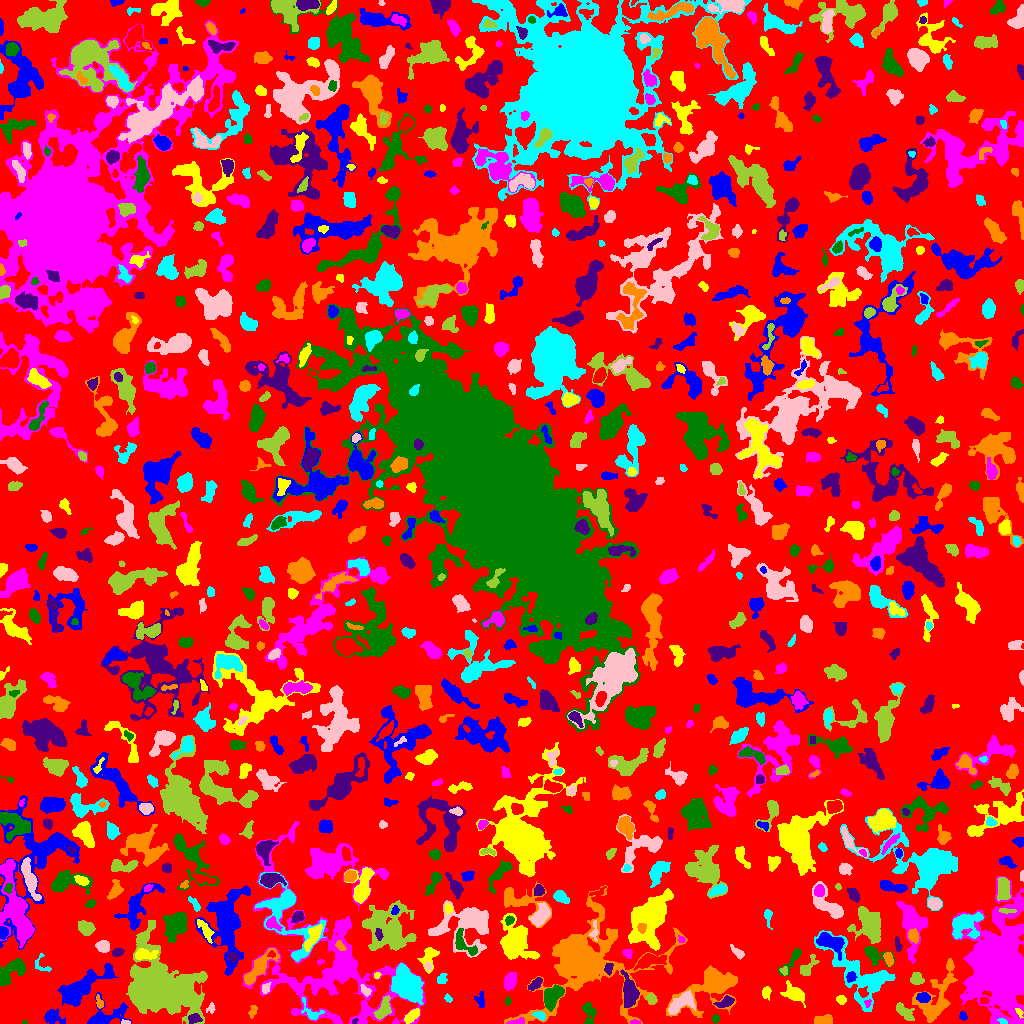

Source data for this figure (header and first rows):
ID, X, Y, A, B, theta, total_flux, mu_max, mu_median, mu_mean, R_fwhm, R_e, R10, R90, x_start, x_end, y_start, y_end, area, greylevel
0, 527.4, 510.1, 299.6, 292, 0.6355, 687750, 7.0, 1.0, 1.037, 54.56, 209.2, 77.92, 337, 0, 1023, 0, 1023, 663435, 1.037
1, 52.37, 6.936, 4.471, 3.26, -0.3344, 561.0, 7.0, 2.0, 2.516, 4.222, 4.26, 1.693, 7.247, 44, 65, 0, 15, 223, 4.516
2, 411.4, 7.905, 4.565, 1.96, 0.7364, 454.0, 8.0, 3.0, 2.837, 4.107, 3.7, 1.382, 5.863, 404, 419, 0, 15, 160, 6.838
3, 635.1, 1.148, 2.575, 1.046, -0.04056, 88.0, 4.0, 2.0, 2.047, 2.932, 2.034, 0.7979, 3.141, 630, 640, 0, 4, 43, 6.047
4, 24.73, 0.8462, 0.9959, 0.8483, -0.3136, 26.0, 4.0, 1.0, 1.238, 1.596, 0.9772, 0.0, 1.784, 22, 27, 0, 3, 21, 5.238
5, 354.2, 2.068, 1.711, 1.065, 0.6763, 44.0, 2.0, 2.0, 1.375, 2.821, 1.784, 0.7979, 2.523, 352, 358, 0, 5, 32, 8.375
6, 936.7, 25.49, 17, 7.316, 1.114, 3662, 11.0, 4.0, 4.293, 7.485, 9.525, 3.478, 14.95, 912, 957, 1, 65, 853, 5.293
7, 1003, 2.014, 2.106, 1.276, -0.333, 70.0, 3.0, 1.0, 1.429, 2.585, 1.954, 0.7979, 3.192, 997, 1007, 0, 5, 49, 10.43
8, 125.4, 0.9661, 2.312, 0.966, -0.0582, 59.0, 3.0, 1.0, 1.513, 2.459, 1.784, 0.5642, 2.877, 121, 130, 0, 4, 39, 5.513
9, 383.4, 14.62, 5.896, 2.897, 1.133, 861.0, 7.0, 4.0, 3.558, 6.257, 5.078, 2.034, 7.715, 373, 391, 4, 28, 242, 7.558
10, 851.4, 3.51, 3.787, 2.259, 0.381, 296.0, 5.0, 2.0, 1.922, 4.406, 3.656, 1.493, 5.412, 843, 861, 0, 11, 154, 4.922
11, 963, 7.49, 2.351, 1.8, -1.111, 143.0, 4.0, 2.0, 2.2, 4.029, 2.646, 0.9772, 3.989, 959, 967, 3, 12, 65, 4.2
12, 1019, 11.65, 2.552, 1.16, -1.024, 117.0, 4.0, 2.0, 2.127, 3.29, 2.111, 0.7979, 3.29, 1015, 1023, 5, 15, 55, 14.13
13, 517.5, 1.512, 4.086, 1.368, 0.1138, 203.0, 6.0, 2.0, 2.36, 3.478, 2.706, 0.9772, 4.37, 506, 524, 0, 6, 86, 7.36
14, 715.3, 4.719, 1.97, 1.826, 1.504, 185.0, 6.0, 3.0, 2.984, 3.338, 2.459, 0.9772, 3.827, 712, 719, 0, 9, 62, 4.984
15, 194.5, 5.032, 3.305, 2.273, 0.04762, 343.0, 6.0, 3.0, 2.932, 4.687, 3.478, 1.382, 5.293, 188, 202, 0, 10, 117, 8.932
16, 823.5, 3.156, 4.54, 2.035, 0.08386, 256.0, 3.0, 2.0, 1.59, 5.528, 3.7, 1.596, 5.499, 814, 832, 0, 9, 161, 4.59
17, 539.5, 7.835, 3.075, 1.771, -0.3739, 352.0, 9.0, 4.0, 3.955, 3.192, 2.877, 1.128, 4.583, 532, 545, 3, 12, 89, 7.955
18, 210.5, 15.11, 2.589, 1.916, 0.7499, 65.0, 2.0, 1.0, 0.9155, 4.107, 2.523, 0.9772, 3.827, 206, 215, 10, 21, 71, 3.915
19, 159.4, 35.17, 15.83, 13.09, -0.6548, 38465, 55.0, 5.0, 10.78, 11.91, 12.53, 4.82, 26.75, 126, 207, 0, 103, 3568, 11.78
20, 232.9, 6.251, 3.411, 2.279, 1.481, 179.0, 3.0, 1.0, 1.252, 4.297, 3.568, 1.262, 5.47, 228, 238, 0, 14, 143, 4.252
21, 480.1, 22.67, 4.196, 2.407, -1.315, 236.0, 4.0, 2.0, 2.017, 4.652, 3.192, 1.262, 5.232, 474, 484, 16, 32, 117, 4.017
22, 795, 29.48, 5.486, 3.282, -0.5275, 872.0, 9.0, 2.0, 2.997, 4.754, 4.82, 1.871, 7.999, 780, 805, 16, 43, 291, 4.997
23, 867.6, 20.81, 1.975, 1.507, 1.482, 53.0, 3.0, 1.0, 1.128, 2.111, 1.954, 0.5642, 3.141, 864, 871, 16, 24, 47, 6.128
24, 588.9, 9.754, 6.539, 2.959, -1.505, 694.0, 9.0, 3.0, 3.353, 3.338, 4.583, 1.596, 7.378, 582, 596, 0, 21, 207, 4.353
25, 724.3, 21.06, 5.038, 2.127, 0.5119, 156.0, 3.0, 1.0, 1.013, 3.568, 3.478, 1.493, 5.614, 713, 734, 16, 28, 154, 5.013
26, 252.7, 12.6, 2.797, 1.533, 1.177, 108.0, 3.0, 1.0, 1.241, 3.192, 2.523, 0.9772, 4.068, 248, 257, 5, 18, 87, 4.241
27, 311.8, 10.33, 6.351, 3.445, -0.7485, 296.0, 5.0, 1.0, 1.762, 3.523, 3.7, 1.382, 6.531, 301, 324, 4, 26, 168, 5.762
28, 681.4, 20.76, 7.838, 3.576, 0.5771, 1708, 11.0, 4.0, 4.679, 6.723, 6.103, 2.394, 9.39, 668, 695, 9, 33, 365, 8.679
29, 904.9, 11.21, 5.528, 2.463, -0.7435, 815.0, 9.0, 4.0, 3.881, 4.687, 4.514, 1.693, 7.159, 896, 914, 3, 21, 210, 6.881
30, 984, 22.87, 2.018, 1.349, 0.005664, 68.0, 4.0, 1.0, 1.172, 2.706, 2.034, 0.5642, 3.192, 980, 989, 20, 26, 58, 7.172
31, 103.6, 6.332, 10.34, 5.436, 0.329, 2134, 16.0, 3.0, 4.7, 5.47, 5.47, 2.111, 10.42, 87, 131, 0, 31, 454, 5.7
32, 841, 23.65, 1.937, 1.707, -0.8523, 119.0, 5.0, 1.0, 1.417, 2.459, 2.257, 0.7979, 3.7, 836, 846, 19, 28, 84, 4.417
33, 1004, 50.61, 17.09, 10.9, -1.493, 105899, 141.0, 6.0, 20.37, 12.28, 12.51, 4.951, 27.38, 951, 1023, 0, 147, 5199, 21.37
34, 507.5, 22.0, 1.549, 1.258, -0.0, 30.0, 2.0, 1.0, 0.6122, 2.877, 1.784, 0.5642, 2.646, 505, 511, 18, 27, 49, 3.612
35, 629.2, 31.54, 8.011, 3.367, -1.47, 1558, 10.0, 4.0, 3.915, 6.457, 6.024, 2.185, 9.624, 620, 639, 16, 54, 398, 7.915
36, 99.65, 20.3, 2.769, 1.601, -1.178, 161.0, 5.0, 2.0, 2.038, 3.192, 2.523, 0.9772, 3.909, 96, 103, 15, 29, 79, 6.038
37, 448.1, 24.92, 2.053, 1.434, -0.9095, 71.0, 3.0, 1.0, 1.291, 2.523, 2.111, 0.7979, 3.432, 444, 452, 21, 30, 55, 6.291
38, 365.4, 32.7, 3.11, 1.733, -0.8241, 135.0, 3.0, 1.0, 1.5, 3.523, 2.877, 1.128, 4.618, 360, 371, 27, 39, 90, 6.5
39, 651.1, 24.48, 2.245, 1.879, -0.6008, 219.0, 6.0, 2.0, 2.547, 3.656, 2.646, 0.9772, 4.107, 646, 656, 20, 30, 86, 6.547
40, 441.9, 9.61, 8.591, 5.944, -1.359, 1553, 12.0, 3.0, 3.276, 4.983, 6.257, 2.257, 10.33, 429, 454, 0, 31, 474, 6.276
41, 923.7, 25.93, 2.976, 2.417, 0.05072, 469.0, 8.0, 3.0, 3.636, 4.334, 3.385, 1.382, 5.441, 916, 930, 21, 31, 129, 8.636
42, 766.1, 32.4, 2.305, 1.52, 0.8731, 121.0, 6.0, 1.0, 1.198, 2.257, 2.185, 0.7979, 3.785, 762, 771, 23, 37, 101, 4.198
43, 328.3, 58.83, 48.52, 28.71, -0.9245, 15819, 11.0, 3.0, 3.289, 12.46, 22.11, 7.899, 35.57, 241, 425, 0, 202, 4809, 4.289
44, 552.3, 27.21, 5.79, 3.372, 0.9762, 1500, 10.0, 4.0, 4.249, 7.203, 5.47, 2.257, 8.463, 544, 564, 12, 39, 353, 8.249
45, 534.9, 39.45, 4.295, 1.784, 0.6695, 324.0, 5.0, 2.0, 2.512, 4.478, 3.385, 1.382, 5.232, 528, 542, 33, 46, 129, 6.512
46, 711.6, 37.28, 15.65, 8.635, 0.533, 5451, 14.0, 4.0, 4.811, 9.271, 9.558, 3.7, 16.47, 666, 737, 6, 58, 1133, 5.811
47, 409.2, 37.91, 8.598, 5.703, -1.193, 3749, 13.0, 4.0, 4.354, 8.5, 8.117, 3.141, 13.16, 391, 423, 19, 60, 861, 8.354
48, 265.7, 35.12, 2.851, 2.02, 1.227, 120.0, 3.0, 2.0, 1.481, 3.742, 3.038, 1.262, 4.442, 262, 271, 30, 41, 81, 6.481
49, 917, 44.31, 3.012, 2.494, -0.586, 264.0, 5.0, 2.0, 1.821, 3.613, 3.385, 1.262, 5.293, 910, 924, 39, 51, 145, 4.821
50, 659.2, 38.3, 3.07, 1.815, -0.4945, 176.0, 4.0, 2.0, 2.071, 4.222, 2.877, 1.128, 4.549, 653, 666, 33, 43, 85, 4.071
51, 850.7, 46.32, 2.463, 2.07, 1.18, 339.0, 9.0, 3.0, 3.606, 3.192, 2.821, 0.9772, 4.549, 846, 857, 41, 52, 94, 10.61
52, 376.4, 47.74, 1.681, 1.296, 0.525, 53.0, 4.0, 1.0, 1.262, 2.185, 1.784, 0.5642, 2.932, 374, 381, 45, 51, 42, 5.262
53, 509.8, 43.09, 4.029, 2.404, 1.242, 468.0, 7.0, 2.0, 2.328, 4.184, 3.868, 1.493, 6.232, 504, 516, 33, 51, 201, 5.328
54, 9.155, 51.01, 9.021, 4.095, 0.6721, 1366, 8.0, 3.0, 3.284, 7.225, 5.997, 2.326, 9.788, 0, 26, 38, 65, 416, 5.284
55, 608.4, 55.01, 2.847, 1.753, 1.409, 159.0, 4.0, 2.0, 1.807, 3.909, 2.706, 0.9772, 4.37, 604, 613, 48, 60, 88, 7.807
56, 258.8, 56.08, 11.18, 3.264, 0.848, 1404, 7.0, 3.0, 3.198, 6.979, 6.507, 2.523, 10.42, 244, 279, 38, 75, 439, 6.198
57, 441.8, 43.92, 2.403, 1.947, 1.225, 179.0, 5.0, 2.0, 1.845, 2.985, 2.646, 0.9772, 4.406, 437, 447, 40, 50, 97, 4.845
58, 427.9, 57.04, 2.241, 1.521, -1.263, 84.0, 3.0, 2.0, 1.556, 2.985, 2.394, 0.7979, 3.7, 425, 431, 53, 62, 54, 5.556
59, 783.9, 52.65, 2.408, 1.876, -1.338, 127.0, 3.0, 2.0, 2.082, 3.827, 2.585, 1.128, 3.868, 779, 787, 48, 57, 61, 5.082
... 872 more rows
